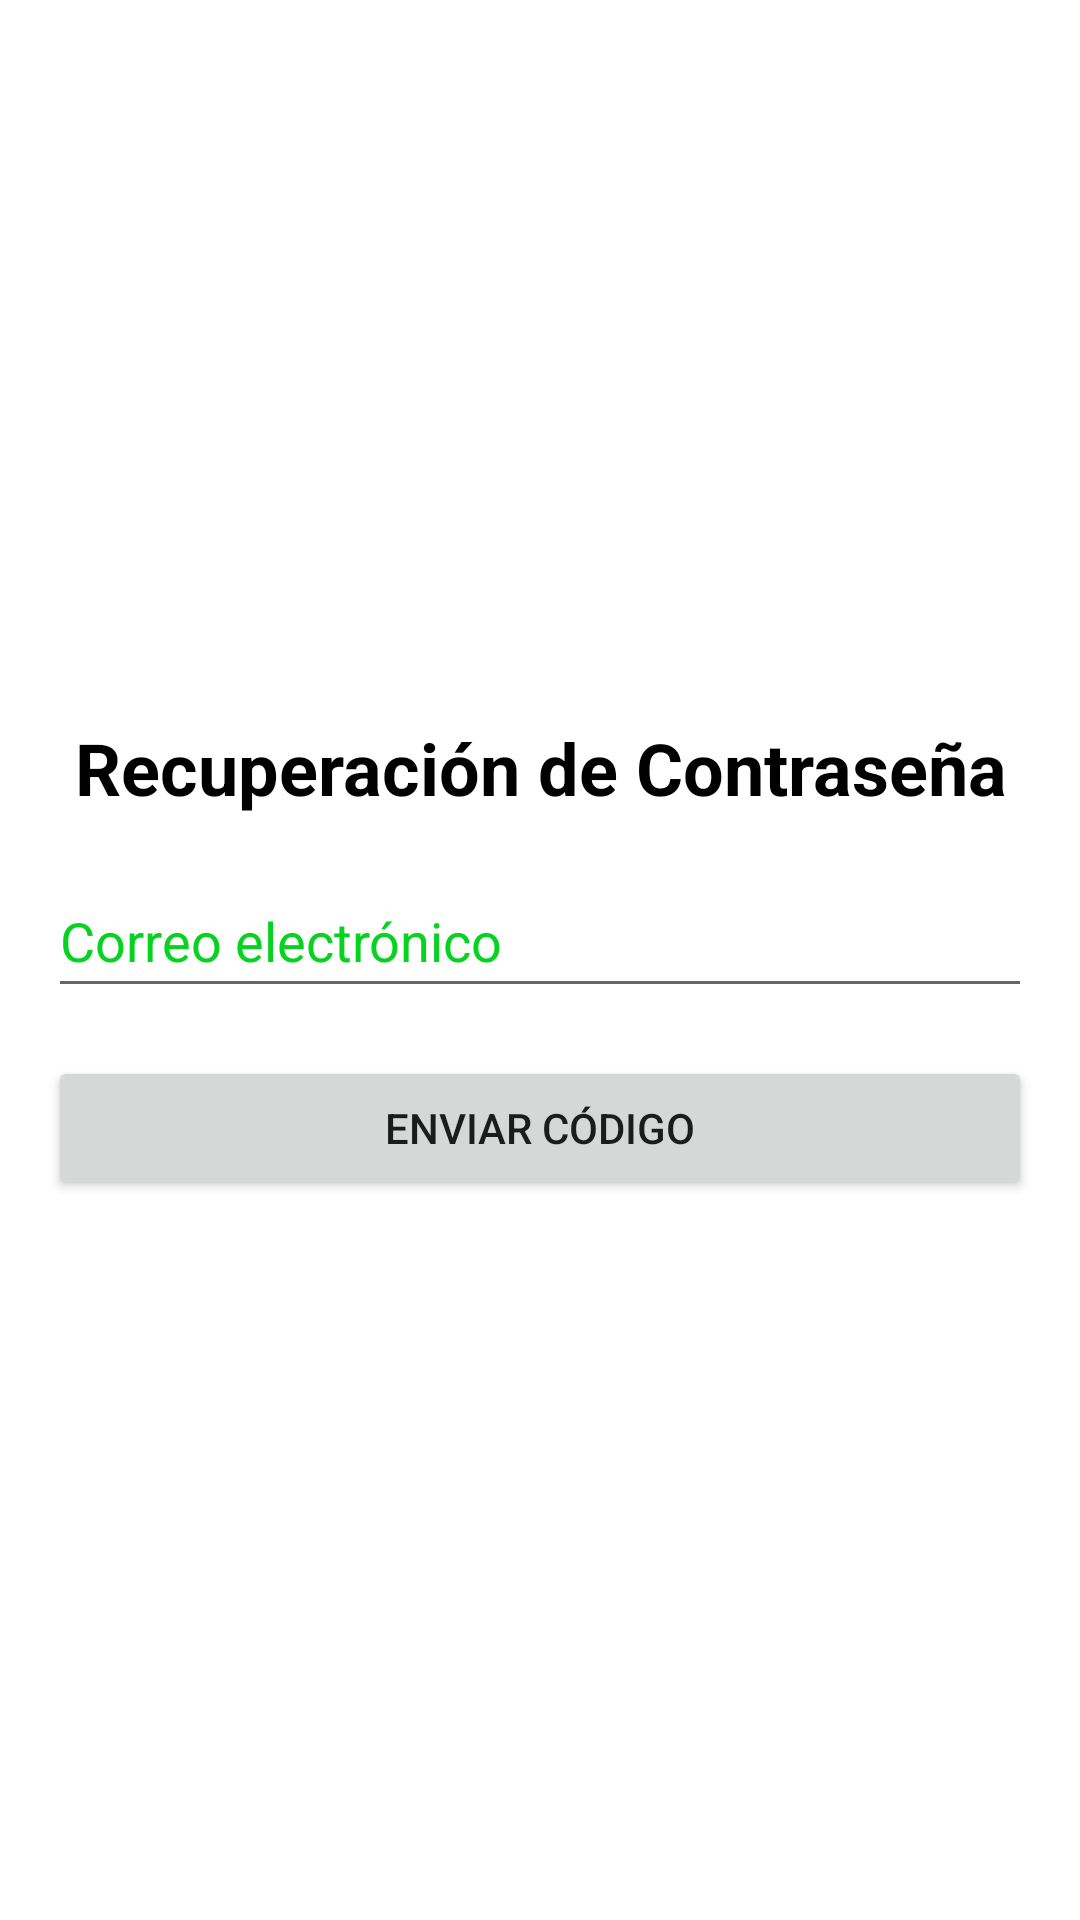

The Android layout XML behind this screen, and the referenced resources:
<!-- AndroidManifest.xml: application theme Theme.Recipies -->
<!-- res/layout/activity_forgot.xml -->
<?xml version="1.0" encoding="utf-8"?>
<LinearLayout xmlns:android="http://schemas.android.com/apk/res/android"
    android:layout_width="match_parent"
    android:layout_height="match_parent"
    xmlns:tools="http://schemas.android.com/tools"
    android:orientation="vertical"
    android:gravity="center"
    android:padding="16dp"
    tools:context=".Forgot"
    android:background="@color/white">

    <TextView
        android:layout_width="match_parent"
        android:layout_height="wrap_content"
        android:text="Recuperación de Contraseña"
        android:textSize="24sp"
        android:textColor="@color/black"
        android:textStyle="bold"
        android:gravity="center"
        android:layout_marginBottom="16dp" />

    <EditText
        android:id="@+id/editTextEmail"
        android:layout_width="match_parent"
        android:layout_height="wrap_content"
        android:layout_marginBottom="16dp"
        android:hint="Correo electrónico"
        android:textColorHint="@color/txt"
        android:textColor="@color/txt"
        android:inputType="textEmailAddress"
        android:minHeight="48dp" />

    <Button
        android:id="@+id/buttonSendCode"
        android:layout_width="match_parent"
        android:layout_height="wrap_content"
        android:text="Enviar Código" />

</LinearLayout>
<!-- resources referenced by this layout -->
<resources>
  <color name="black">#FF000000</color>
  <color name="txt">#05d31f</color>
  <color name="white">#FFFFFFFF</color>
  <style name="Theme.Recipies" parent="Theme.MaterialComponents.DayNight.NoActionBar">
          
          <item name="colorPrimary">@color/txt</item>
          <item name="colorPrimaryVariant">@color/txt</item>
          <item name="colorOnPrimary">@color/white</item>
          
          <item name="colorSecondary">@color/teal_200</item>
          <item name="colorSecondaryVariant">@color/txt</item>
          <item name="colorOnSecondary">@color/black</item>
          
          <item name="android:statusBarColor" tools:targetApi="21">?attr/colorPrimaryVariant</item>
          
          <item name="android:windowSoftInputMode">adjustResize</item>
      </style>
  <color name="teal_200">#FF03DAC5</color>
</resources>
